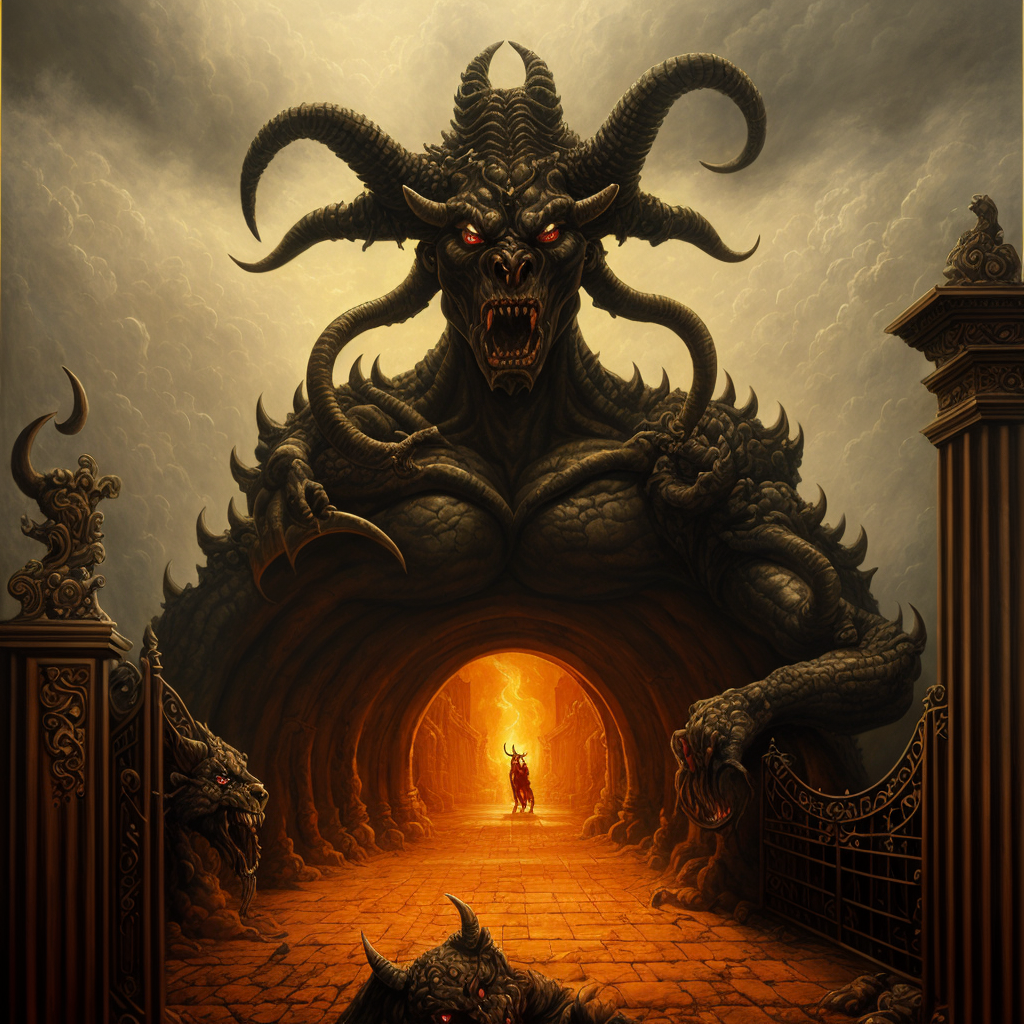
Generation parameters embedded in this image by AUTOMATIC1111 Stable Diffusion web UI or a fork of it (Forge, ...) (PNG 'parameters' text chunk):
painting of a demon guarding the gate of hell, huge door, gate,
masterpiece, oil painting, best quality, Intricate, High Detail, dramatic, (cinematic)
Steps: 40, Sampler: DPM++ 2S a, CFG scale: 6, Seed: 3931725178, Size: 512x512, Model hash: 9aba26abdf, Model: deliberate_v2, VAE hash: 735e4c3a44, VAE: vae-ft-mse-840000-ema-pruned.safetensors, Denoising strength: 0.45, ControlNet Enabled: True, ControlNet Module: depth, ControlNet Model: control_depth-fp16 [400750f6], ControlNet Weight: 1, ControlNet Guidance Start: 0, ControlNet Guidance End: 1, Hires upscale: 2, Hires steps: 40, Hires upscaler: realesr-general-wdn-x4v3, Version: v1.6.0-2-g4afaaf8a